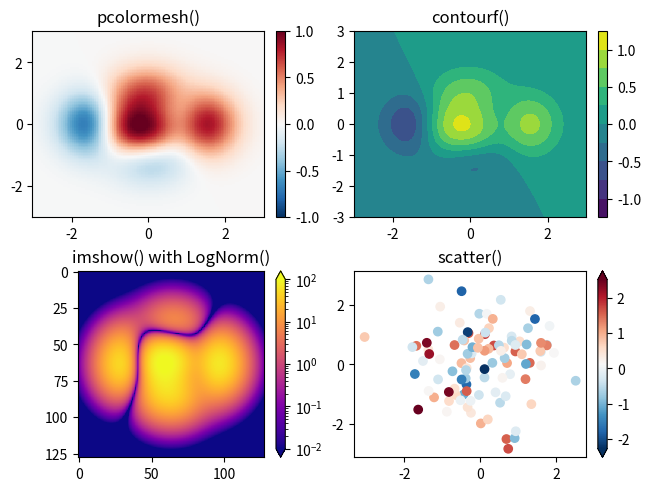

Write the Python code that produced this figure.
import numpy as np
import matplotlib.pyplot as plt
import matplotlib as mpl

X, Y = np.meshgrid(np.linspace(-3, 3, 128), np.linspace(-3, 3, 128))
Z = (1 - X / 2 + X**5 + Y**3) * np.exp(-(X**2) - Y**2)

fig, axs = plt.subplots(2, 2, layout="constrained")
# print(axs)
pc = axs[0, 0].pcolormesh(X, Y, Z, vmin=-1, vmax=1, cmap="RdBu_r")
fig.colorbar(pc, ax=axs[0, 0])
axs[0, 0].set_title("pcolormesh()")

co = axs[0, 1].contourf(X, Y, Z, levels=np.linspace(-1.25, 1.25, 11))
fig.colorbar(co, ax=axs[0, 1])
axs[0, 1].set_title("contourf()")

pc = axs[1, 0].imshow(
    Z**2 * 100, cmap="plasma", norm=mpl.colors.LogNorm(vmin=0.01, vmax=100)
)
fig.colorbar(pc, ax=axs[1, 0], extend="both")
axs[1, 0].set_title("imshow() with LogNorm()")

data1, data2, data3 = np.random.randn(3, 100)
pc = axs[1, 1].scatter(data1, data2, c=data3, cmap="RdBu_r")
fig.colorbar(pc, ax=axs[1, 1], extend="both")
axs[1, 1].set_title("scatter()")

plt.show()
